Image classification data set "CodecTech" (TanmayKumawat2607/CodecTech on GitHub). Class labels (4): apple, banana, mango, orange.

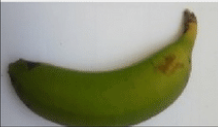
Label: banana

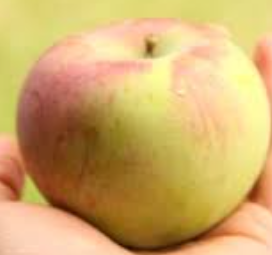
Label: apple

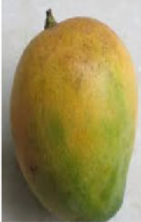
Label: mango

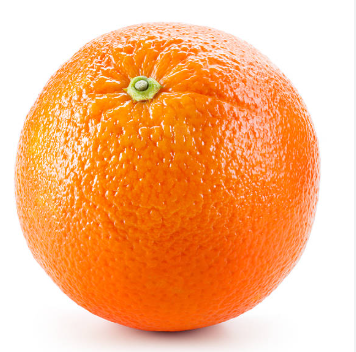
Label: orange

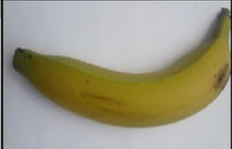
Label: banana

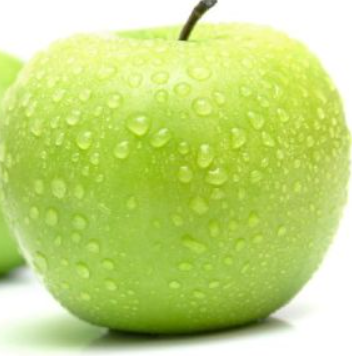
Label: apple
